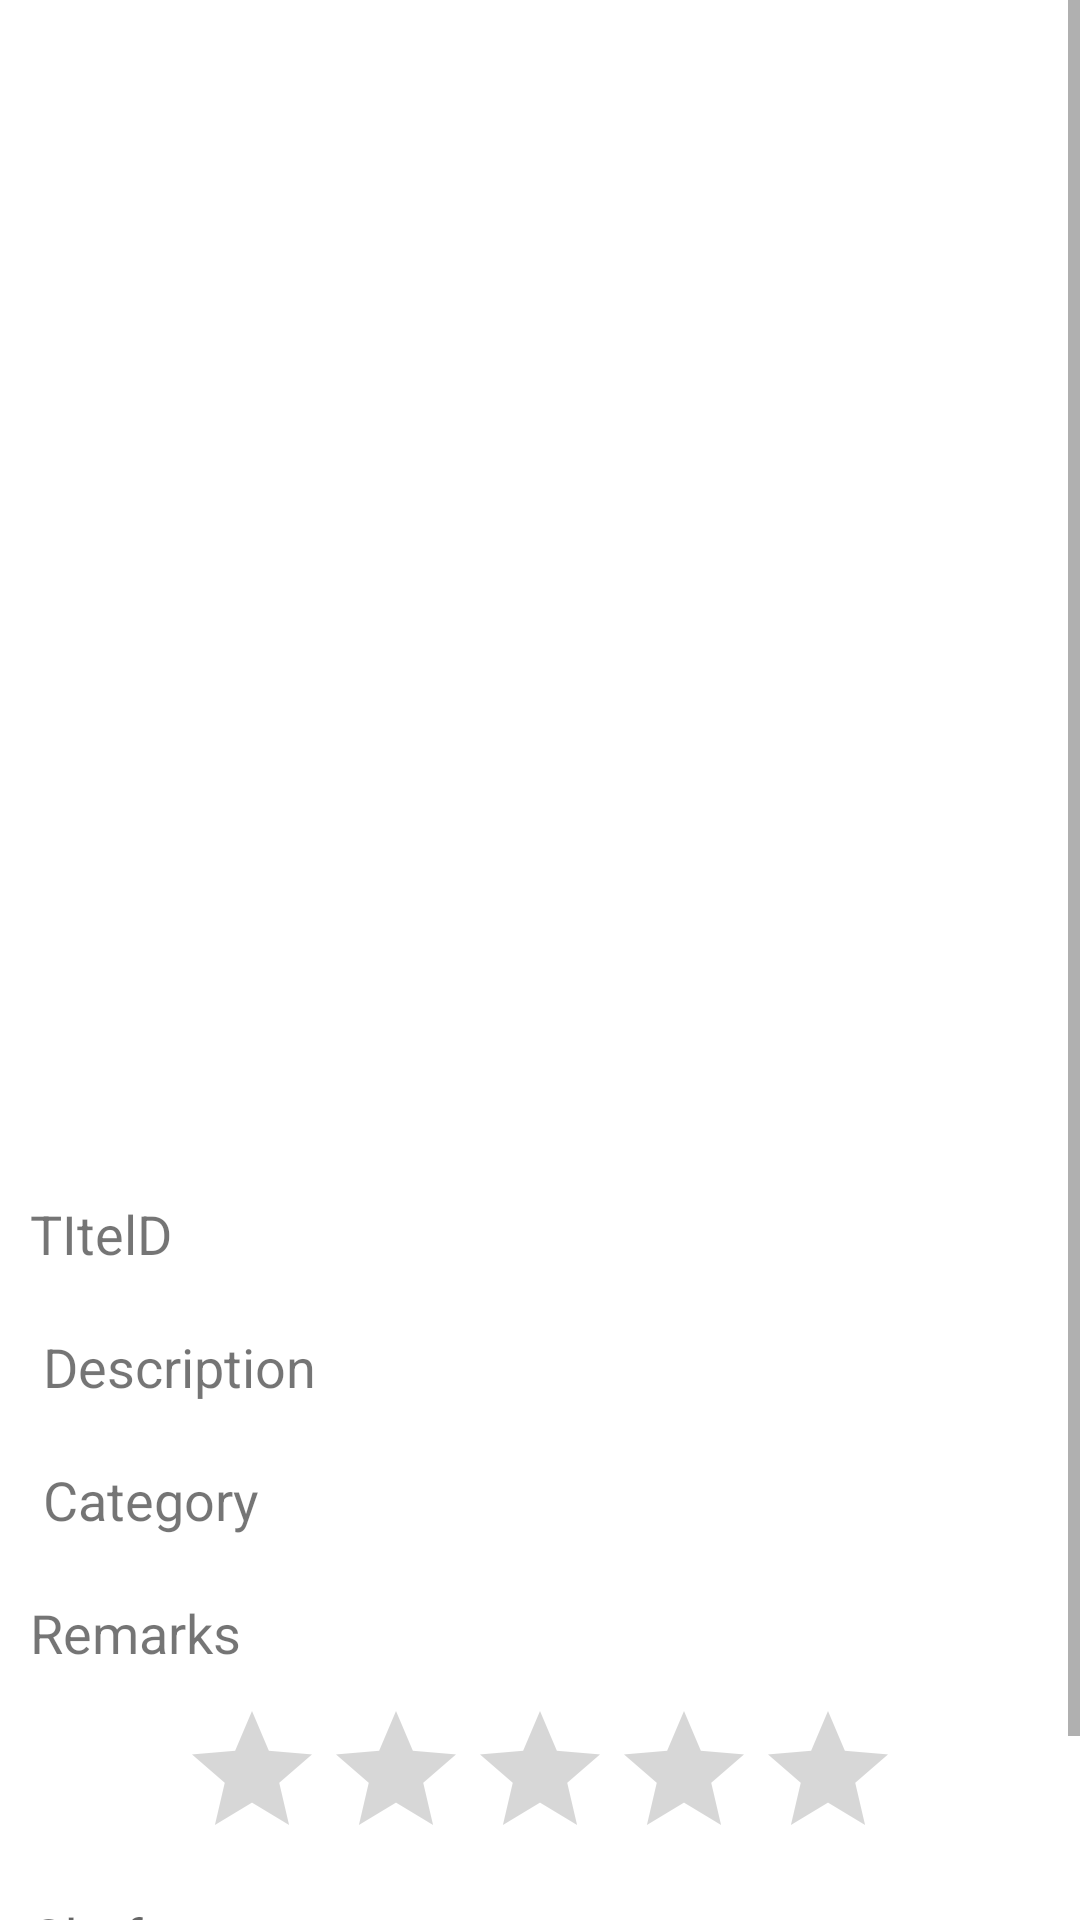

The Android layout XML behind this screen, and the referenced resources:
<!-- AndroidManifest.xml: application theme Theme.LaresKitchen -->
<!-- res/layout/activity_recipe_details.xml -->
<?xml version="1.0" encoding="utf-8"?>
<RelativeLayout xmlns:android="http://schemas.android.com/apk/res/android"
    xmlns:app="http://schemas.android.com/apk/res-auto"
    xmlns:tools="http://schemas.android.com/tools"
    android:layout_width="match_parent"
    android:layout_height="match_parent"


    >

    <ScrollView
        android:layout_width="match_parent"
        android:layout_height="match_parent"
        android:layout_alignParentLeft="true"
        android:layout_alignParentStart="true"
        >
        <LinearLayout
            android:id="@+id/scrollView"
            android:orientation="vertical"
            android:layout_width="match_parent"
            android:layout_height="match_parent">






            
            

            <ImageView
                android:id="@+id/imgD"

                android:layout_width="416dp"
                android:layout_height="389dp"
                android:layout_below="@id/titelD"
                android:layout_gravity="center">

            </ImageView>
            <TextView
                android:id="@+id/titelD"

                android:layout_width="match_parent"
                android:layout_height="wrap_content"
                android:textSize="18sp"
                android:layout_margin="10dp"
                android:text="TItelD"
                />


            <TextView
                android:id="@+id/descD"
                android:layout_width="match_parent"
                android:layout_height="wrap_content"
                android:textSize="18sp"
                android:layout_margin="10dp"
                android:text=" Description"
                android:layout_below="@id/titelD"

                />
            <TextView
                android:id="@+id/category"
                android:layout_width="match_parent"
                android:layout_height="wrap_content"
                android:textSize="18sp"
                android:layout_margin="10dp"
                android:text=" Category"
                android:layout_below="@id/titelD"

                />
            <TextView
                android:id="@+id/remarkD"
                android:layout_width="match_parent"
                android:layout_height="wrap_content"
                android:textSize="18sp"
                android:layout_margin="10dp"
                android:text="Remarks "
                android:layout_below="@id/descD"

                ></TextView>

            <RatingBar
                android:id="@+id/ratingD"
                android:layout_width="wrap_content"
                android:layout_height="wrap_content"
                android:numStars="5"
                android:stepSize=".5"
                android:layout_gravity="center"
                android:layout_below="@id/remarkD"
                android:layout_centerHorizontal="true"/>
            <TextView
                android:id="@+id/chefD"
                android:layout_width="match_parent"
                android:layout_height="wrap_content"
                android:textSize="18sp"
                android:layout_margin="10dp"
                android:hint="Chef "
                android:layout_below="@id/ratingD"

                ></TextView>
            <TextView
                android:id="@+id/dateD"
                android:layout_width="match_parent"
                android:layout_height="wrap_content"
                android:textSize="18sp"
                android:layout_margin="8dp"
                android:hint="Date "
                android:layout_below="@id/ratingD"

                ></TextView>







        </LinearLayout>
    </ScrollView>

</RelativeLayout>
<!-- resources referenced by this layout -->
<resources>
  <style name="Theme.LaresKitchen" parent="Theme.MaterialComponents.Light.NoActionBar">
          
          <item name="colorPrimary">@color/purple_500</item>
          <item name="colorPrimaryVariant">@color/purple_700</item>
          <item name="colorOnPrimary">@color/white</item>
          
          <item name="colorSecondary">@color/teal_200</item>
          <item name="colorSecondaryVariant">@color/teal_700</item>
          <item name="colorOnSecondary">@color/black</item>
          
          <item name="android:statusBarColor" tools:targetApi="l">?attr/colorPrimaryVariant</item>
          
      </style>
  <color name="purple_500">#FF6200EE</color>
  <color name="purple_700">#FF3700B3</color>
  <color name="white">#FFFFFFFF</color>
  <color name="teal_200">#FF03DAC5</color>
  <color name="teal_700">#FF018786</color>
  <color name="black">#FF000000</color>
</resources>
